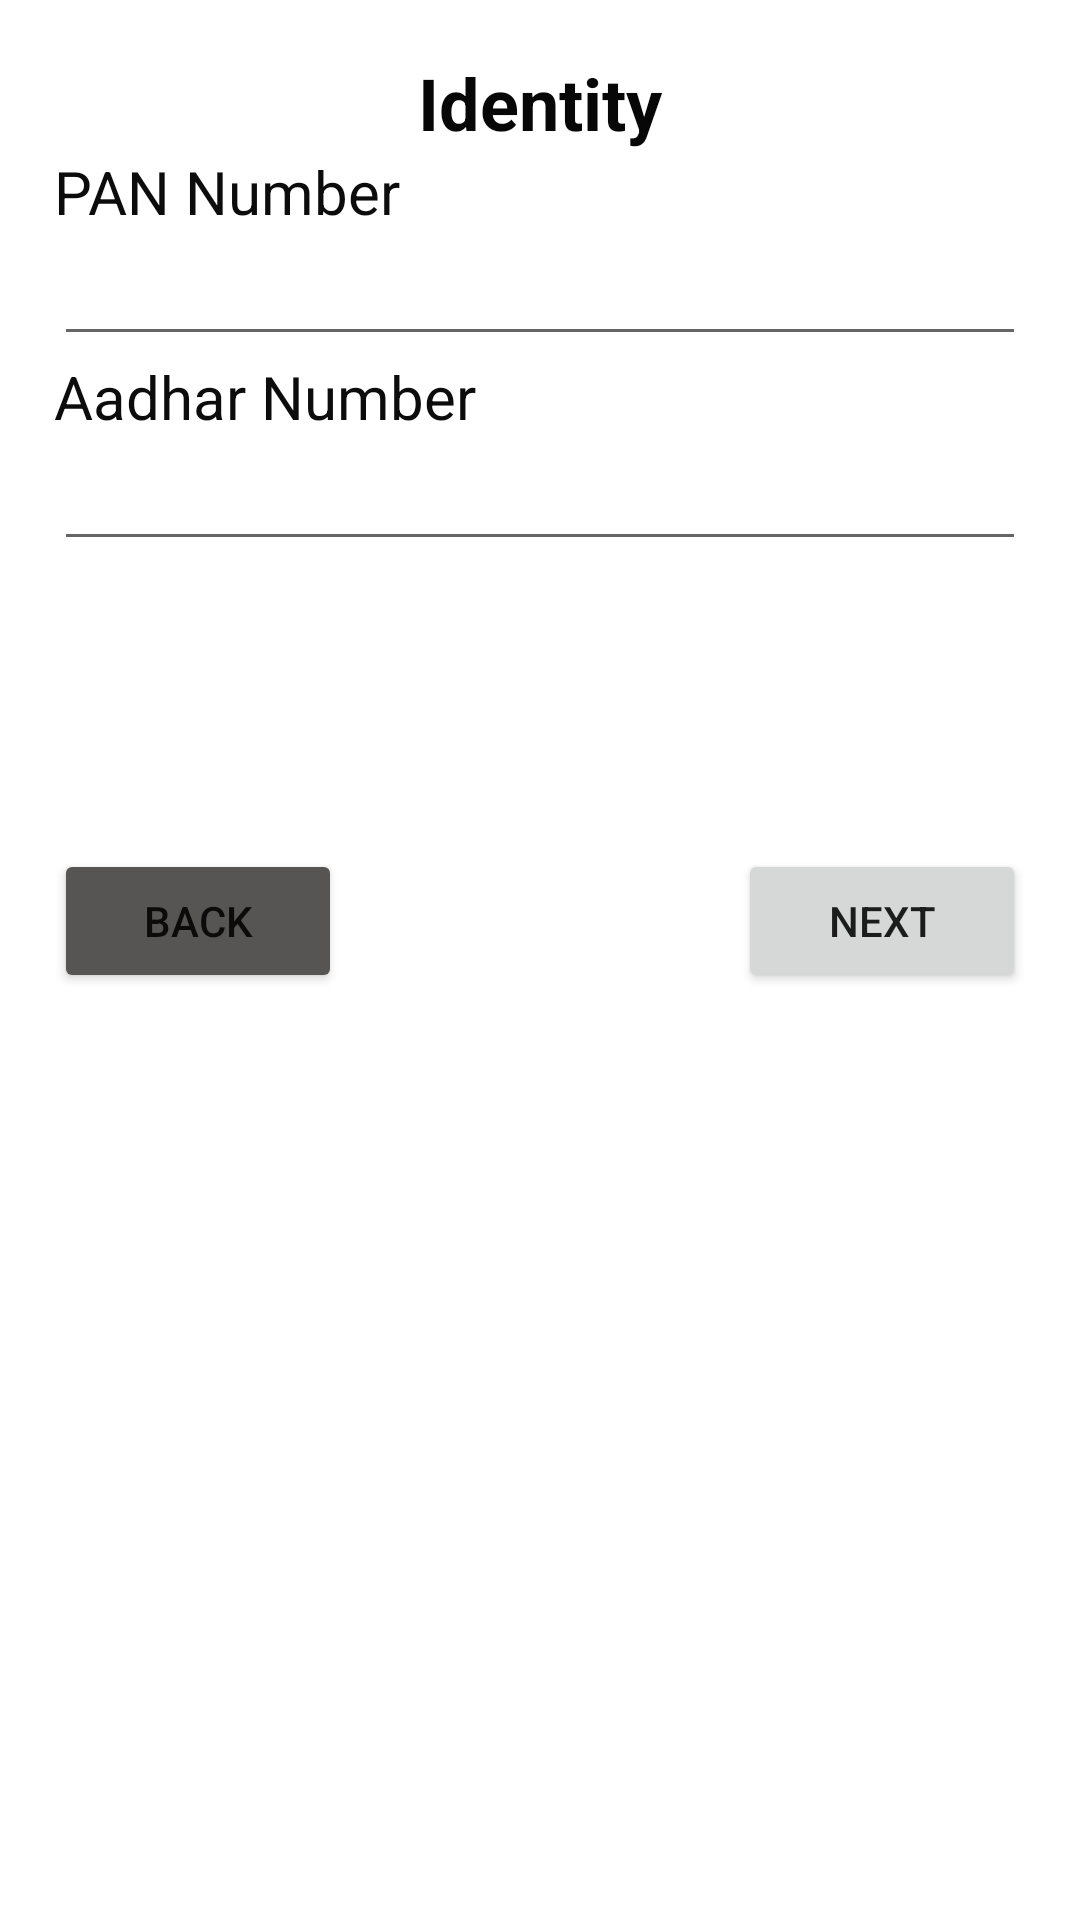

The Android layout XML behind this screen, and the referenced resources:
<!-- AndroidManifest.xml: application theme Theme.DetailsRegistration -->
<!-- res/layout/activity_identity.xml -->
<?xml version="1.0" encoding="utf-8"?>
<LinearLayout xmlns:android="http://schemas.android.com/apk/res/android"
    xmlns:app="http://schemas.android.com/apk/res-auto"
    xmlns:tools="http://schemas.android.com/tools"
    android:layout_width="match_parent"
    android:layout_height="match_parent"
    android:orientation="vertical"
    android:padding="18dp"
    tools:context=".IdentityActivity">

    <TextView
        android:id="@+id/textView38"
        android:layout_width="match_parent"
        android:layout_height="wrap_content"
        android:gravity="center"
        android:text="Identity"
        android:textColor="#070707"
        android:textSize="24sp"
        android:textStyle="bold" />

    <TextView
        android:id="@+id/textView39"
        android:layout_width="match_parent"
        android:layout_height="wrap_content"
        android:text="PAN Number"
        android:textColor="#0C0C0C"
        android:textSize="20sp" />

    <EditText
        android:id="@+id/pan_number_txt"
        android:layout_width="match_parent"
        android:layout_height="wrap_content"
        android:ems="10"
        android:inputType="textPersonName" />

    <TextView
        android:id="@+id/textView40"
        android:layout_width="match_parent"
        android:layout_height="wrap_content"
        android:text="Aadhar Number"
        android:textColor="#0C0C0C"
        android:textSize="20sp" />

    <EditText
        android:id="@+id/adhar_number_txt"
        android:layout_width="match_parent"
        android:layout_height="wrap_content"
        android:ems="10"
        android:inputType="textPersonName" />

    <LinearLayout
        android:layout_width="match_parent"
        android:layout_height="match_parent"
        android:orientation="horizontal">

        <Button
            android:id="@+id/identity_back_btn"
            android:layout_width="wrap_content"
            android:layout_height="wrap_content"
            android:layout_marginTop="96dp"
            android:layout_marginRight="66dp"
            android:layout_weight="1"
            android:backgroundTint="#575454"
            android:text="Back" />

        <Button
            android:id="@+id/identity_next_btn"
            android:layout_width="wrap_content"
            android:layout_height="wrap_content"
            android:layout_marginLeft="66dp"
            android:layout_marginTop="96dp"
            android:layout_weight="1"
            android:text="Next" />
    </LinearLayout>
</LinearLayout>
<!-- resources referenced by this layout -->
<resources>
  <style name="Theme.DetailsRegistration" parent="Theme.MaterialComponents.DayNight.DarkActionBar">
          
          <item name="colorPrimary">@color/purple_500</item>
          <item name="colorPrimaryVariant">@color/purple_700</item>
          <item name="colorOnPrimary">@color/white</item>
          
          <item name="colorSecondary">@color/teal_200</item>
          <item name="colorSecondaryVariant">@color/teal_700</item>
          <item name="colorOnSecondary">@color/black</item>
          
          <item name="android:statusBarColor" tools:targetApi="l">?attr/colorPrimaryVariant</item>
          
      </style>
  <!-- not gathered from this repository: default colours our renderer supplied (Android Studio template values) -->
  <color name="purple_500">#FF6200EE</color>
  <color name="purple_700">#FF3700B3</color>
  <color name="teal_200">#FF03DAC5</color>
  <color name="teal_700">#FF018786</color>
  <color name="black">#FF000000</color>
  <color name="white">#FFFFFFFF</color>
</resources>
